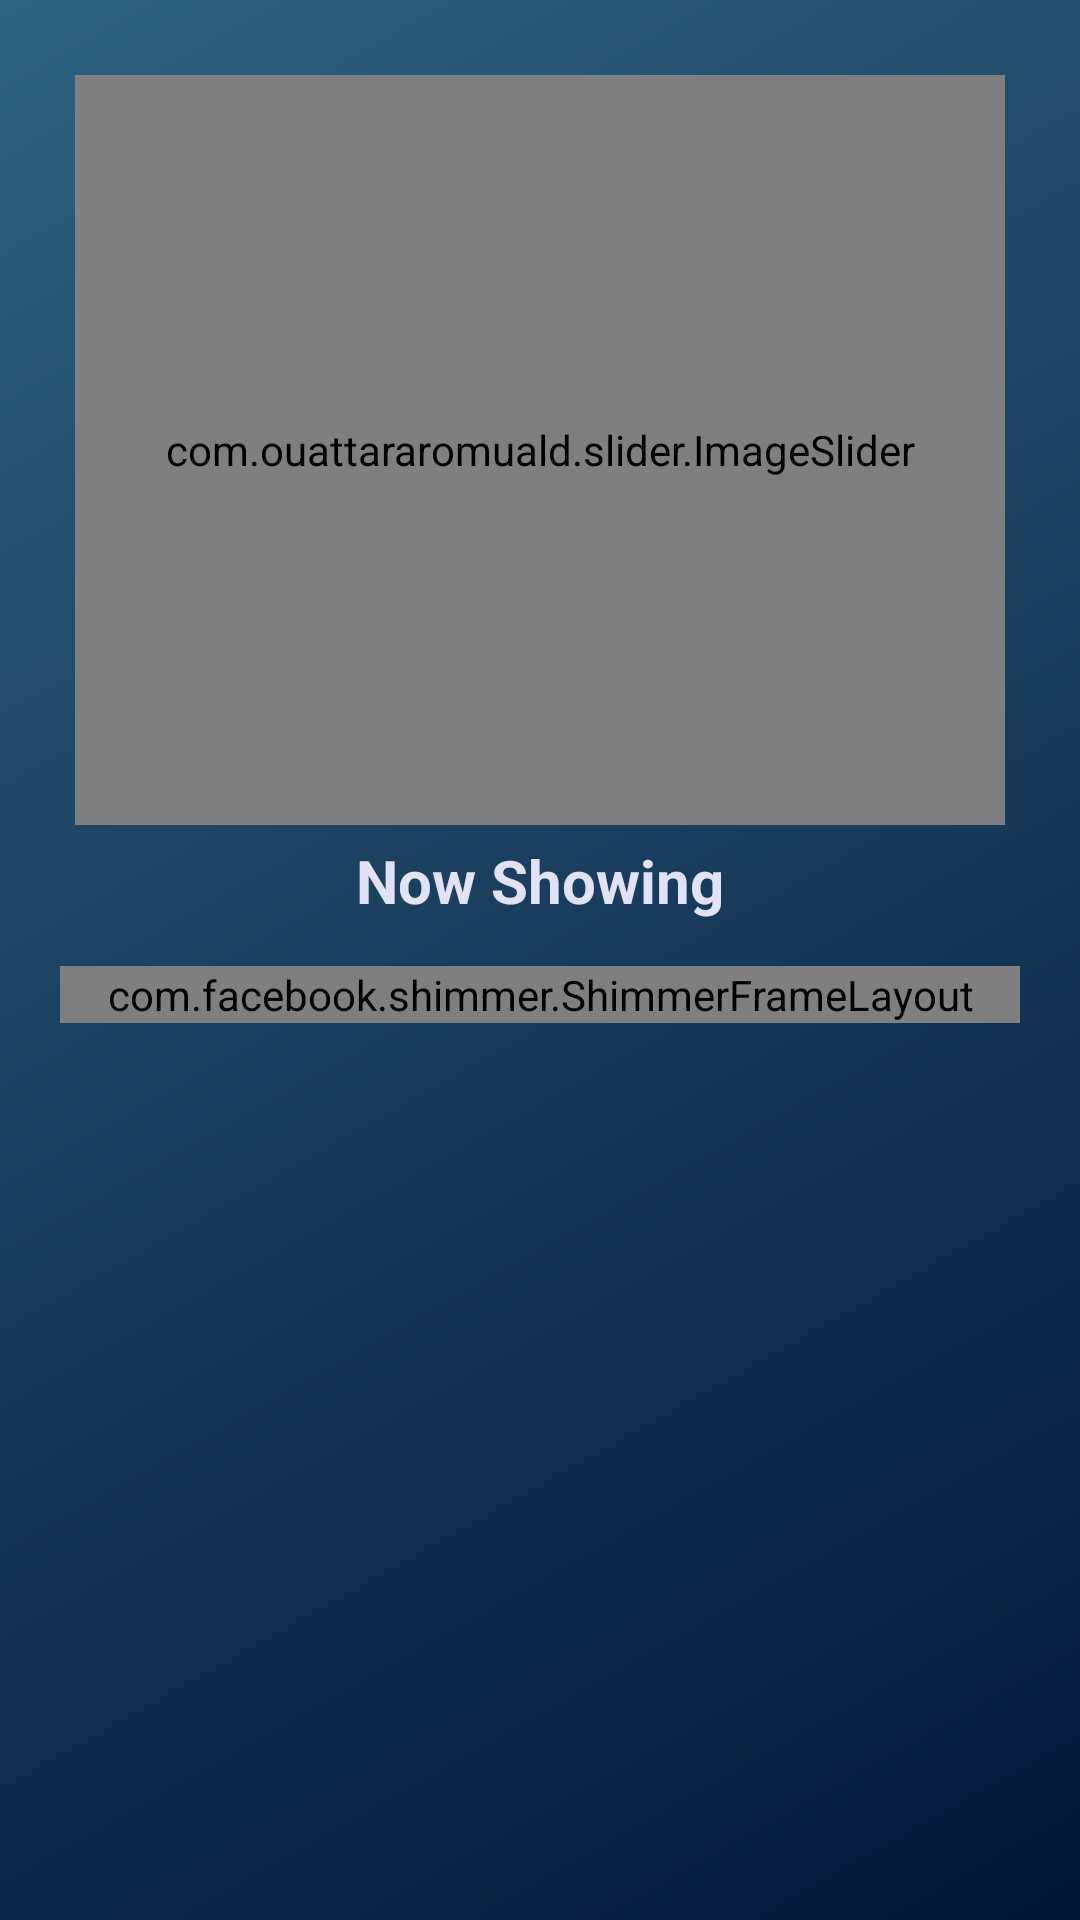

Reconstruct the res/layout file that produces this screen, plus the resources it refers to.
<!-- AndroidManifest.xml: application theme Theme.SaveoDemoApp -->
<!-- res/layout/activity_main.xml -->
<?xml version="1.0" encoding="utf-8"?>
<ScrollView xmlns:android="http://schemas.android.com/apk/res/android"
    xmlns:app="http://schemas.android.com/apk/res-auto"
    xmlns:tools="http://schemas.android.com/tools"
    android:layout_width="match_parent"
    android:layout_height="match_parent"
    android:orientation="vertical"
    android:background="@drawable/home_bg"
    tools:context=".ui.activities.MainActivity">

    <androidx.constraintlayout.widget.ConstraintLayout
        android:layout_width="match_parent"
        android:layout_height="0dp"
        android:layout_margin="@dimen/dp_5"
        android:orientation="vertical"
        android:weightSum="10">

        <com.ouattararomuald.slider.ImageSlider
            android:id="@+id/image_slider"
            app:layout_constraintStart_toStartOf="parent"
            app:layout_constraintEnd_toEndOf="parent"
            app:layout_constraintTop_toTopOf="parent"
            android:layout_width="match_parent"
            android:layout_height="250dp"
            android:layout_margin="@dimen/dp_20"
            />
        <TextView
            android:id="@+id/tv_nowshowing"
            android:layout_width="match_parent"
            android:layout_height="wrap_content"
            android:text="@string/now_showing_text"
            android:layout_margin="@dimen/dp_5"
            app:layout_constraintStart_toStartOf="parent"
            app:layout_constraintEnd_toEndOf="parent"
            app:layout_constraintTop_toBottomOf="@id/image_slider"
            android:textStyle="bold"
            android:gravity="center"
            android:textColor="@color/colorAccent"
            android:textSize="20sp"
            />

        <com.facebook.shimmer.ShimmerFrameLayout
            android:id="@+id/shimmerFrameLayout"
            android:layout_width="match_parent"
            android:layout_height="match_parent"
            app:layout_constraintStart_toStartOf="parent"
            app:layout_constraintEnd_toEndOf="parent"
            app:layout_constraintTop_toBottomOf="@id/tv_nowshowing"
            app:layout_constraintBottom_toBottomOf="parent"
            android:layout_gravity="center"
            android:layout_margin="@dimen/dp_15"
            android:orientation="vertical">

            <LinearLayout
                android:layout_width="match_parent"
                android:layout_height="wrap_content"
                android:orientation="vertical">

                <include layout="@layout/shimmer_movie_item_layout" />

                <include layout="@layout/shimmer_movie_item_layout" />

                <include layout="@layout/shimmer_movie_item_layout" />

                <include layout="@layout/shimmer_movie_item_layout" />

                <include layout="@layout/shimmer_movie_item_layout" />

                <include layout="@layout/shimmer_movie_item_layout" />

                <include layout="@layout/shimmer_movie_item_layout" />

                <include layout="@layout/shimmer_movie_item_layout" />


            </LinearLayout>
        </com.facebook.shimmer.ShimmerFrameLayout>

        <androidx.recyclerview.widget.RecyclerView
            android:id="@+id/rcvMovies"
            android:layout_width="match_parent"
            android:layout_height="match_parent"
            app:layout_constraintStart_toStartOf="parent"
            app:layout_constraintEnd_toEndOf="parent"
            app:layout_constraintTop_toBottomOf="@id/tv_nowshowing"
            app:layout_constraintBottom_toBottomOf="parent"
            android:layout_margin="@dimen/dp_15" />

    </androidx.constraintlayout.widget.ConstraintLayout>

</ScrollView>
<!-- res/layout/shimmer_movie_item_layout.xml (included above) -->
<?xml version="1.0" encoding="utf-8"?>
<LinearLayout xmlns:android="http://schemas.android.com/apk/res/android"
    android:layout_width="match_parent"
    android:id="@+id/iv_movies_card"
    android:layout_height="wrap_content"
    android:gravity="center"
    android:orientation="horizontal"
    android:weightSum="9">

    <ImageView
        android:layout_width="0dp"
        android:layout_margin="@dimen/dp_10"
        android:layout_height="@dimen/dp_200"
        android:layout_weight="3"
        android:background="@color/colorGrey"
        />

    <ImageView
        android:layout_width="0dp"
        android:layout_margin="@dimen/dp_10"
        android:layout_height="@dimen/dp_200"
        android:layout_weight="3"
        android:background="@color/colorGrey"
        />

    <ImageView
        android:layout_width="0dp"
        android:layout_margin="@dimen/dp_10"
        android:layout_height="@dimen/dp_200"
        android:layout_weight="3"
        android:background="@color/colorGrey"
        />

</LinearLayout>
<!-- resources referenced by this layout -->
<resources>
  <color name="colorAccent">#E3E2F5</color>
  <color name="colorGrey">#dddddd</color>
  <dimen name="dp_10">10dp</dimen>
  <dimen name="dp_15">15dp</dimen>
  <dimen name="dp_20">20dp</dimen>
  <dimen name="dp_200">200dp</dimen>
  <dimen name="dp_5">5dp</dimen>
  <!-- drawable home_bg (drawable-v24) -->
  <?xml version="1.0" encoding="utf-8"?>
  <shape
      xmlns:android="http://schemas.android.com/apk/res/android">
  
      <gradient
          android:type="linear"
          android:angle="135"
          android:startColor="@color/colorPrimary"
          android:endColor="@color/colorPrimaryDark"
          />
  
  </shape>
  <string name="now_showing_text">Now Showing</string>
  <style name="Theme.SaveoDemoApp" parent="Theme.MaterialComponents.DayNight.DarkActionBar">
          
          <item name="colorPrimary">@color/purple_500</item>
          <item name="colorPrimaryVariant">@color/purple_700</item>
          <item name="colorOnPrimary">@color/white</item>
          
          <item name="colorSecondary">@color/teal_200</item>
          <item name="colorSecondaryVariant">@color/teal_700</item>
          <item name="colorOnSecondary">@color/black</item>
          
          <item name="android:statusBarColor" tools:targetApi="l">?attr/colorPrimaryVariant</item>
          
      </style>
  <color name="colorPrimary">#041638</color>
  <color name="colorPrimaryDark">#2d6281</color>
  <color name="purple_500">#2d6281</color>
  <color name="purple_700">#E3E2F5</color>
  <color name="white">#FFFFFFFF</color>
  <color name="teal_200">#FF03DAC5</color>
  <color name="teal_700">#FF018786</color>
  <color name="black">#FF000000</color>
</resources>
